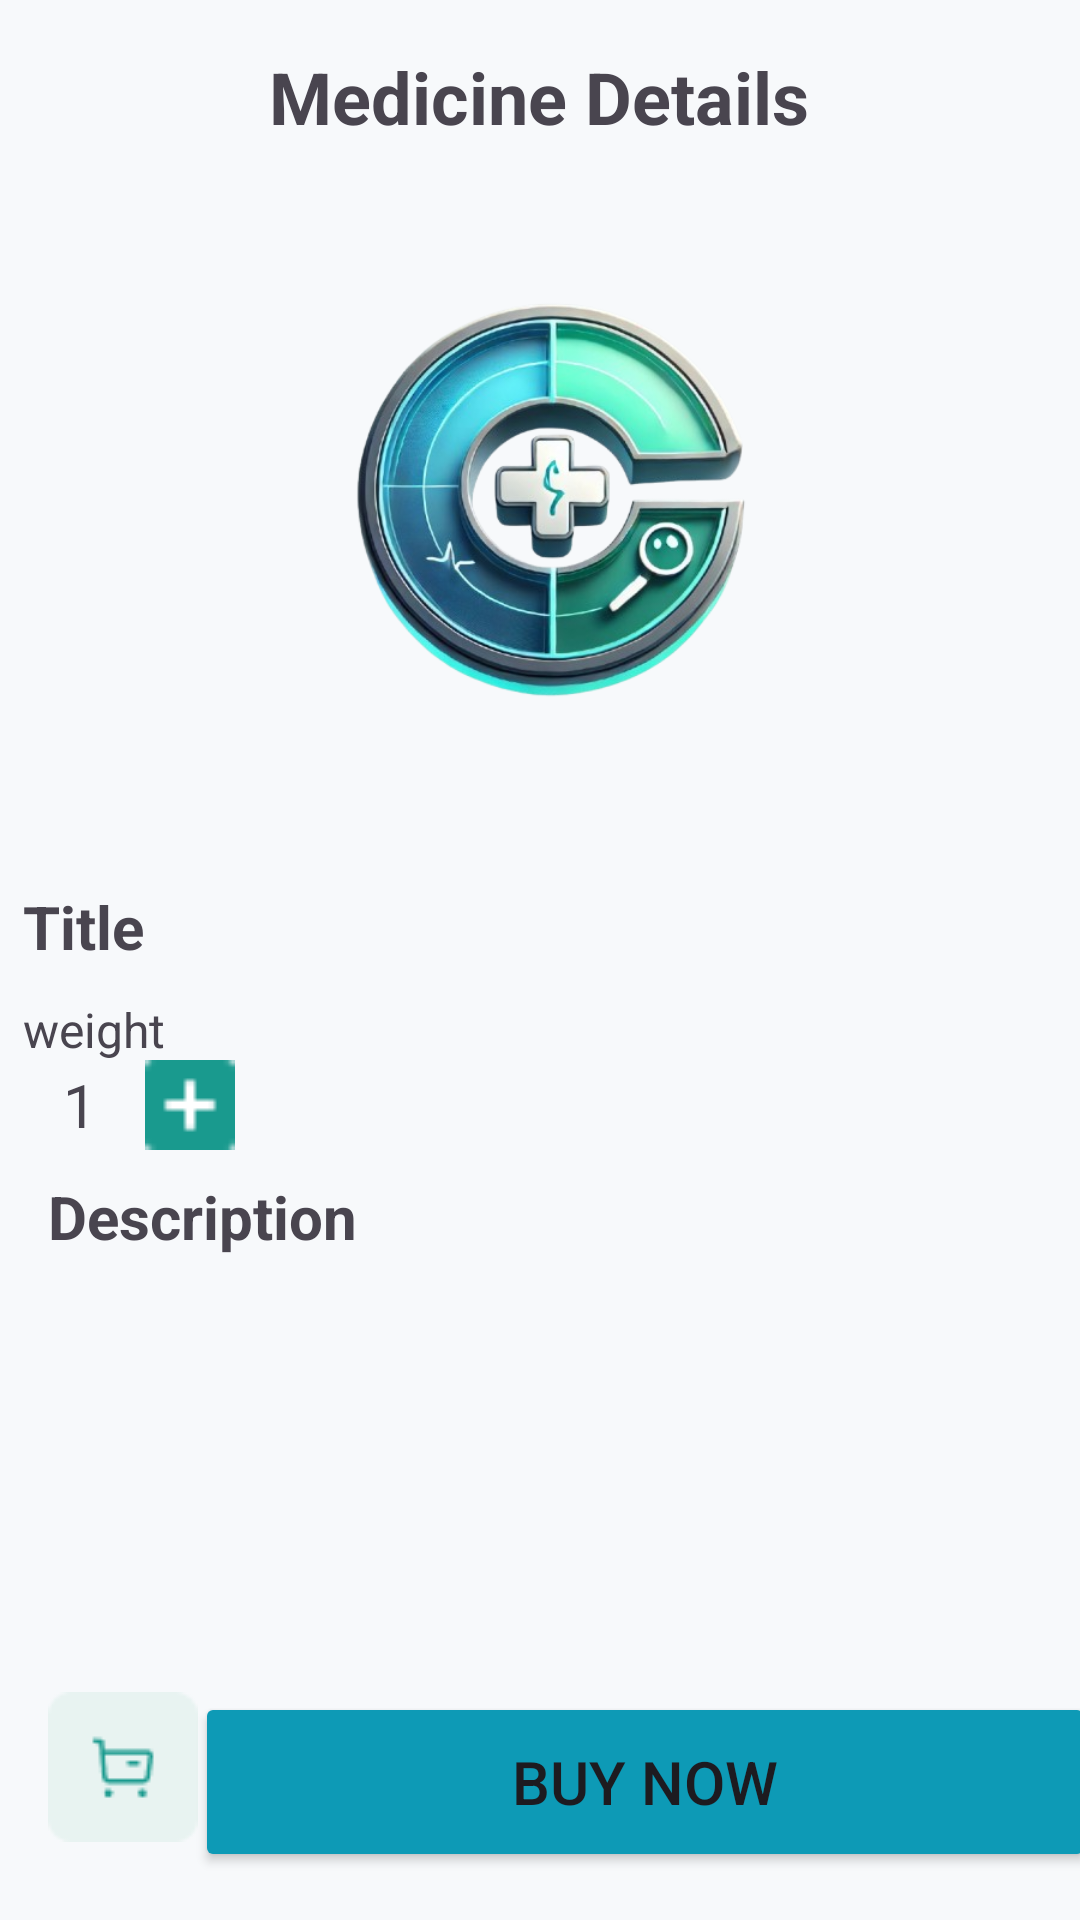

Layout XML and referenced resources for this Android screen:
<!-- AndroidManifest.xml: application theme Theme.Curify -->
<!-- res/layout/activity_medicine_details.xml -->
<?xml version="1.0" encoding="utf-8"?>
<androidx.constraintlayout.widget.ConstraintLayout xmlns:android="http://schemas.android.com/apk/res/android"
    xmlns:app="http://schemas.android.com/apk/res-auto"
    xmlns:tools="http://schemas.android.com/tools"
    android:id="@+id/main"
    android:layout_width="match_parent"
    android:layout_height="match_parent"
    tools:context="com.saim.MedicalStoreModule.MedicineDetails">

    <TextView
        android:id="@+id/textView26"
        android:layout_width="wrap_content"
        android:layout_height="wrap_content"
        android:layout_marginStart="115dp"
        android:layout_marginTop="16dp"
        android:layout_marginEnd="116dp"
        android:text="Medicine Details"
        android:textSize="24sp"
        android:textStyle="bold"
        app:layout_constraintEnd_toEndOf="parent"
        app:layout_constraintStart_toStartOf="parent"
        app:layout_constraintTop_toTopOf="parent" />

    <ImageView
        android:id="@+id/medicon"
        android:layout_width="match_parent"
        android:layout_height="200dp"
        android:layout_marginTop="27dp"
        app:layout_constraintEnd_toEndOf="@+id/textView26"
        app:layout_constraintStart_toStartOf="@+id/textView26"
        app:layout_constraintTop_toBottomOf="@+id/textView26"
        app:srcCompat="@drawable/logo_curify" />

    <TextView
        android:id="@+id/medname"
        android:layout_width="wrap_content"
        android:layout_height="wrap_content"
        android:layout_marginStart="8dp"
        android:layout_marginTop="20dp"
        android:text="Title"
        android:textSize="20sp"
        android:textStyle="bold"
        app:layout_constraintStart_toStartOf="@+id/medicon"
        app:layout_constraintTop_toBottomOf="@+id/medicon" />

    <TextView
        android:id="@+id/textdesc"
        android:layout_width="wrap_content"
        android:layout_height="wrap_content"
        android:layout_marginStart="8dp"
        android:layout_marginTop="24dp"
        android:text="Description"
        android:textSize="20sp"
        android:textStyle="bold"
        app:layout_constraintStart_toStartOf="@+id/minus"
        app:layout_constraintTop_toBottomOf="@+id/minus" />

    <TextView
        android:id="@+id/medweight"
        android:layout_width="wrap_content"
        android:layout_height="wrap_content"
        android:layout_marginTop="10dp"
        android:text="weight"
        android:textSize="16sp"
        app:layout_constraintStart_toStartOf="@+id/medname"
        app:layout_constraintTop_toBottomOf="@+id/medname" />

    <ImageView
        android:id="@+id/plus"
        android:layout_width="30dp"
        android:layout_height="30dp"
        android:layout_marginStart="16dp"
        app:layout_constraintBottom_toBottomOf="@+id/inputquantity"
        app:layout_constraintStart_toEndOf="@+id/inputquantity"
        app:layout_constraintTop_toTopOf="@+id/inputquantity"
        app:srcCompat="@drawable/plus" />

    <ImageView
        android:id="@+id/minus"
        android:layout_width="wrap_content"
        android:layout_height="wrap_content"
        android:layout_marginStart="8dp"
        android:layout_marginTop="14dp"
        app:layout_constraintStart_toStartOf="parent"
        app:layout_constraintTop_toBottomOf="@+id/medweight"
        app:srcCompat="@drawable/minus" />

    <TextView
        android:id="@+id/inputquantity"
        android:layout_width="wrap_content"
        android:layout_height="wrap_content"
        android:layout_marginStart="13dp"
        android:text="1"
        android:textSize="20sp"
        app:layout_constraintBottom_toBottomOf="@+id/minus"
        app:layout_constraintStart_toEndOf="@+id/minus"
        app:layout_constraintTop_toTopOf="@+id/minus" />

    <TextView
        android:id="@+id/textView30"
        android:layout_width="wrap_content"
        android:layout_height="wrap_content"
        android:layout_marginEnd="42dp"
        android:textSize="16sp"
        android:textStyle="bold"
        app:layout_constraintBottom_toBottomOf="@+id/medname"
        app:layout_constraintEnd_toEndOf="parent"
        app:layout_constraintTop_toTopOf="@+id/medname" />

    <TextView
        android:id="@+id/meddesc"
        android:layout_width="wrap_content"
        android:layout_height="wrap_content"
        android:layout_marginTop="8dp"
        app:layout_constraintStart_toStartOf="@+id/textdesc"
        app:layout_constraintTop_toBottomOf="@+id/textdesc" />

    <Button
        android:id="@+id/signbtn"
        android:layout_width="300dp"
        android:layout_height="60dp"
        android:layout_marginStart="20dp"
        android:layout_marginEnd="16dp"
        android:layout_marginBottom="16dp"
        android:backgroundTint="#0D9AB6"
        android:text="Buy Now"
        android:textSize="20sp"
        app:layout_constraintBottom_toBottomOf="parent"
        app:layout_constraintEnd_toEndOf="parent"
        app:layout_constraintStart_toEndOf="@+id/imageView17" />

    <ImageView
        android:id="@+id/imageView17"
        android:layout_width="wrap_content"
        android:layout_height="wrap_content"
        android:layout_marginStart="16dp"
        android:layout_marginBottom="10dp"
        app:layout_constraintBottom_toBottomOf="@+id/signbtn"
        app:layout_constraintStart_toStartOf="parent"
        app:layout_constraintTop_toTopOf="@+id/signbtn"
        app:srcCompat="@drawable/addtocart" />

</androidx.constraintlayout.widget.ConstraintLayout>
<!-- resources referenced by this layout -->
<resources>
  <style name="Theme.Curify" parent="Base.Theme.Curify" />
  <color name="md_theme_light_primary">@color/primary</color>
  <color name="md_theme_light_onPrimary">@color/on_primary_light</color>
  <color name="md_theme_light_primaryContainer">@color/primary_container_light</color>
  <color name="md_theme_light_onPrimaryContainer">@color/on_primary_container_light</color>
  <color name="md_theme_light_secondary">@color/primary_variant</color>
  <color name="md_theme_light_onSecondary">@color/on_primary_light</color>
  <color name="md_theme_light_secondaryContainer">@color/primary_container_light</color>
  <color name="md_theme_light_onSecondaryContainer">@color/on_primary_container_light</color>
  <color name="md_theme_light_tertiary">@color/success</color>
  <color name="md_theme_light_onTertiary">@color/on_success_light</color>
  <color name="md_theme_light_tertiaryContainer">@color/success_container_light</color>
  <color name="md_theme_light_onTertiaryContainer">#002114</color>
  <color name="md_theme_light_error">@color/error</color>
  <color name="md_theme_light_onError">@color/on_error_light</color>
  <color name="md_theme_light_errorContainer">@color/error_container_light</color>
  <color name="md_theme_light_onErrorContainer">#410002</color>
  <color name="md_theme_light_background">@color/background_light</color>
  <color name="md_theme_light_onBackground">@color/on_background_light</color>
  <color name="md_theme_light_surface">@color/surface_light</color>
  <color name="md_theme_light_onSurface">@color/on_surface_light</color>
  <color name="md_theme_light_surfaceVariant">@color/surface_variant_light</color>
  <color name="md_theme_light_onSurfaceVariant">@color/on_surface_variant_light</color>
  <color name="md_theme_light_inverseSurface">#2F3133</color>
  <color name="md_theme_light_inverseOnSurface">#F1F3F5</color>
  <color name="md_theme_light_outline">@color/outline_light</color>
  <color name="md_theme_light_outlineVariant">@color/outline_variant_light</color>
  <style name="Widget.Curify.Button" parent="Widget.Material3.Button">
          <item name="android:minHeight">@dimen/button_height</item>
          <item name="cornerRadius">@dimen/radius_medium</item>
          <item name="android:textAllCaps">false</item>
          <item name="android:textColor">?attr/colorOnPrimary</item>
          <item name="backgroundTint">?attr/colorPrimary</item>
      </style>
  <style name="Widget.Curify.Card" parent="Widget.Material3.CardView.Elevated">
          <item name="cardCornerRadius">@dimen/radius_medium</item>
          <item name="cardElevation">@dimen/card_elevation</item>
          <item name="cardBackgroundColor">?attr/colorSurface</item>
          <item name="strokeColor">?attr/colorOutlineVariant</item>
      </style>
  <color name="primary">#0B84FF</color>
  <color name="on_primary_light">#FFFFFF</color>
  <color name="primary_container_light">#D6E7FF</color>
  <color name="on_primary_container_light">#001D35</color>
  <color name="primary_variant">#0066CC</color>
  <color name="success">#00A676</color>
  <color name="on_success_light">#FFFFFF</color>
  <color name="success_container_light">#D4F4E8</color>
  <color name="error">#E53935</color>
  <color name="on_error_light">#FFFFFF</color>
  <color name="error_container_light">#FFDAD6</color>
  <color name="background_light">#F7F9FB</color>
  <color name="on_background_light">#1A1A1A</color>
  <color name="surface_light">#FFFFFF</color>
  <color name="on_surface_light">#1A1A1A</color>
  <color name="surface_variant_light">#F1F3F5</color>
  <color name="on_surface_variant_light">#6B7280</color>
  <color name="outline_light">#D1D5DB</color>
  <color name="outline_variant_light">#E5E7EB</color>
  <dimen name="button_height">48dp</dimen>
  <dimen name="radius_medium">12dp</dimen>
  <dimen name="card_elevation">2dp</dimen>
</resources>
